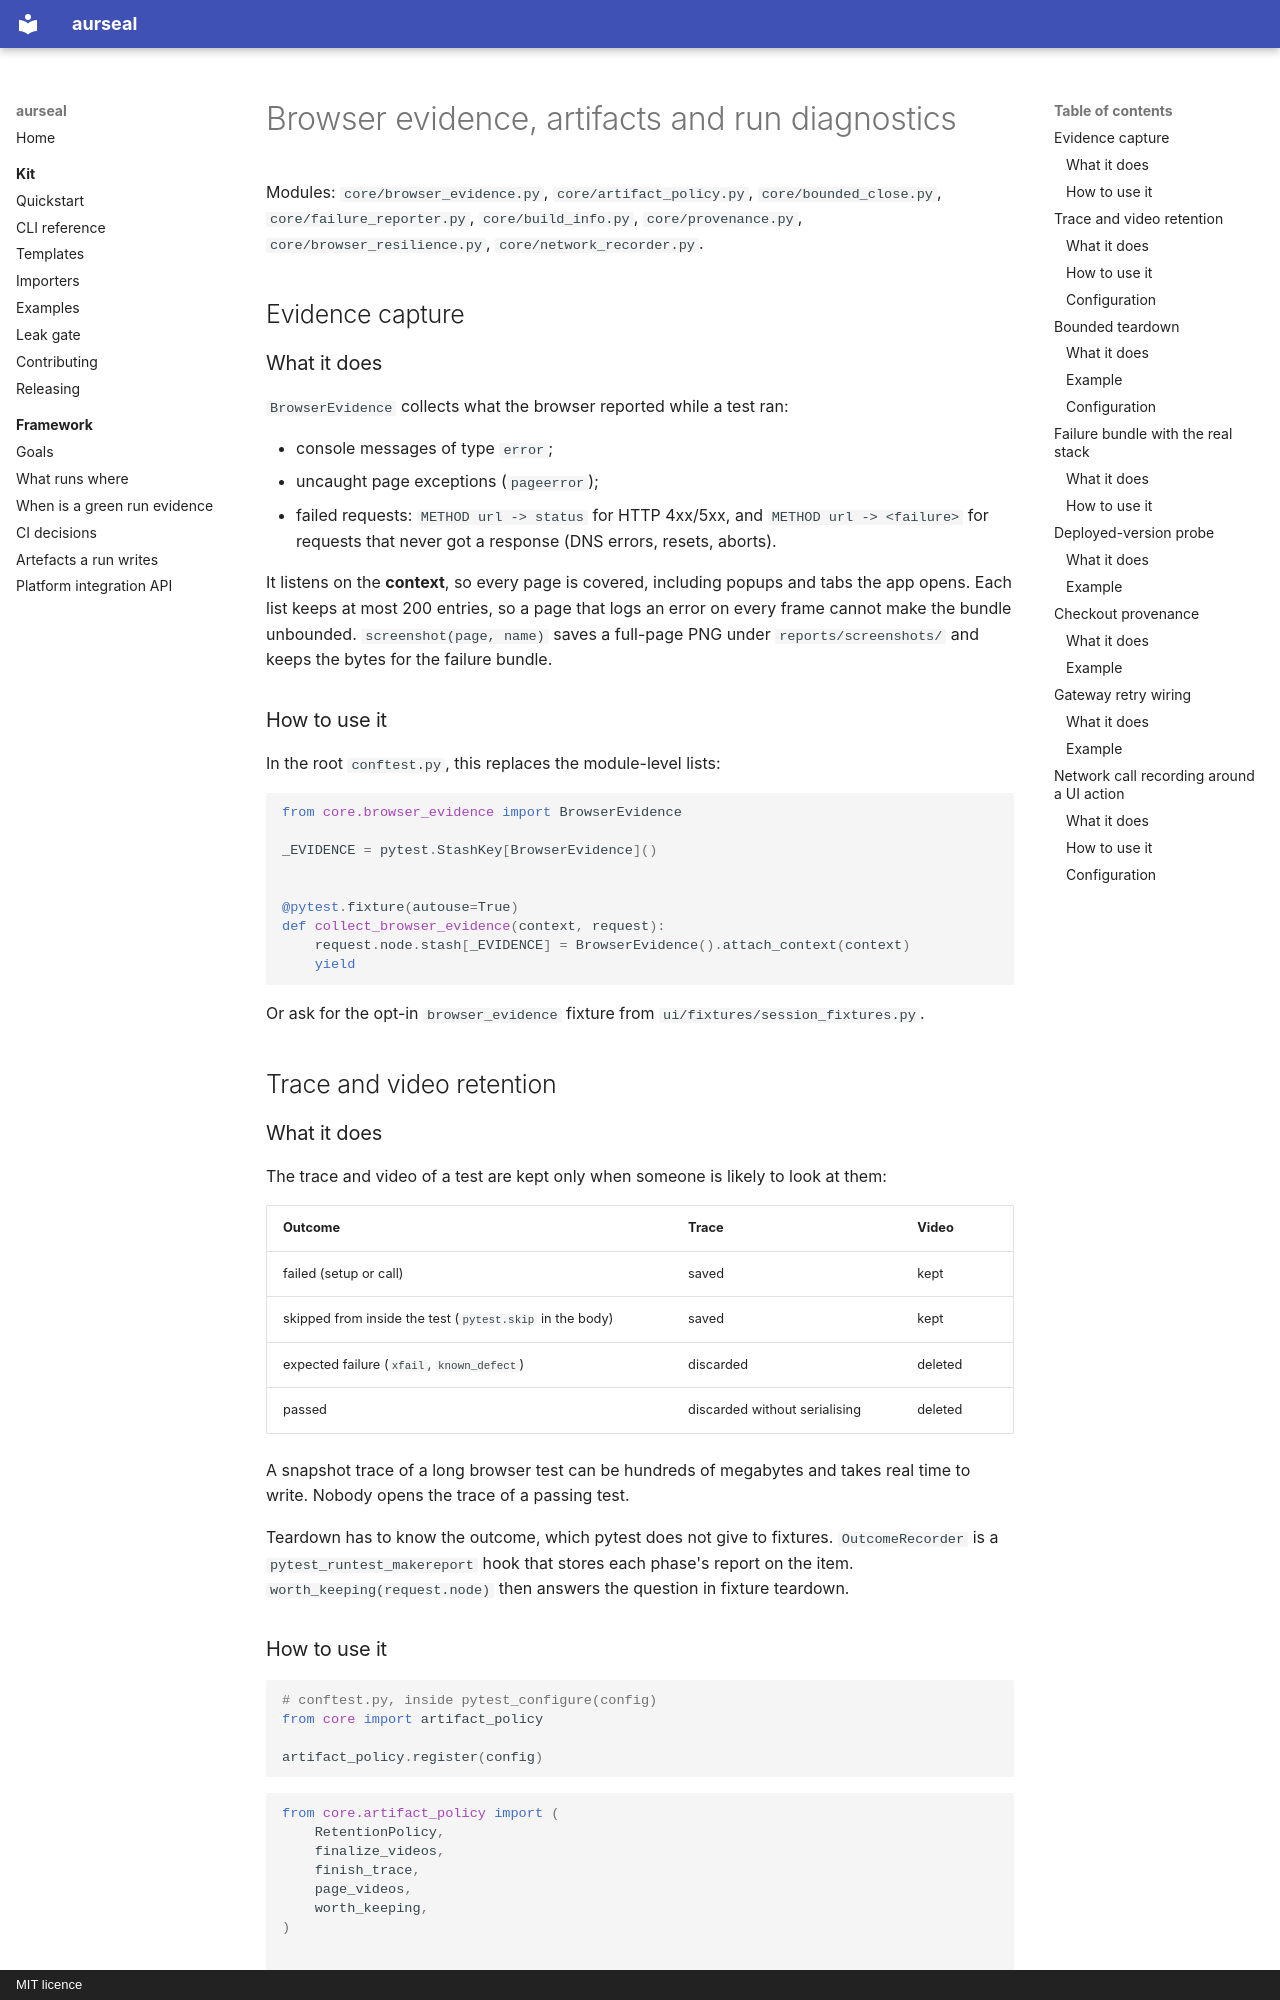

repository: RAJUSHANIGARAPU/aurseal · page: features/browser-evidence/index.html · generator: mkdocs · copyright: MIT licence

# Browser evidence, artifacts and run diagnostics

Modules: `core/browser_evidence.py`, `core/artifact_policy.py`, `core/bounded_close.py`,
`core/failure_reporter.py`, `core/build_info.py`, `core/provenance.py`,
`core/browser_resilience.py`, `core/network_recorder.py`.

## Evidence capture

### What it does

`BrowserEvidence` collects what the browser reported while a test ran:

- console messages of type `error`;
- uncaught page exceptions (`pageerror`);
- failed requests: `METHOD url -> status` for HTTP 4xx/5xx, and
  `METHOD url -> <failure>` for requests that never got a response (DNS errors,
  resets, aborts).

It listens on the **context**, so every page is covered, including popups and
tabs the app opens. Each list keeps at most 200 entries, so a page that logs an
error on every frame cannot make the bundle unbounded. `screenshot(page, name)`
saves a full-page PNG under `reports/screenshots/` and keeps the bytes for the
failure bundle.

### How to use it

In the root `conftest.py`, this replaces the module-level lists:

```python
from core.browser_evidence import BrowserEvidence

_EVIDENCE = pytest.StashKey[BrowserEvidence]()


@pytest.fixture(autouse=True)
def collect_browser_evidence(context, request):
    request.node.stash[_EVIDENCE] = BrowserEvidence().attach_context(context)
    yield
```

Or ask for the opt-in `browser_evidence` fixture from `ui/fixtures/session_fixtures.py`.

## Trace and video retention

### What it does

The trace and video of a test are kept only when someone is likely to look at them:

| Outcome | Trace | Video |
|---|---|---|
| failed (setup or call) | saved | kept |
| skipped from inside the test (`pytest.skip` in the body) | saved | kept |
| expected failure (`xfail`, `known_defect`) | discarded | deleted |
| passed | discarded without serialising | deleted |

A snapshot trace of a long browser test can be hundreds of megabytes and takes
real time to write. Nobody opens the trace of a passing test.

Teardown has to know the outcome, which pytest does not give to fixtures.
`OutcomeRecorder` is a `pytest_runtest_makereport` hook that stores each phase's
report on the item. `worth_keeping(request.node)` then answers the question in
fixture teardown.
